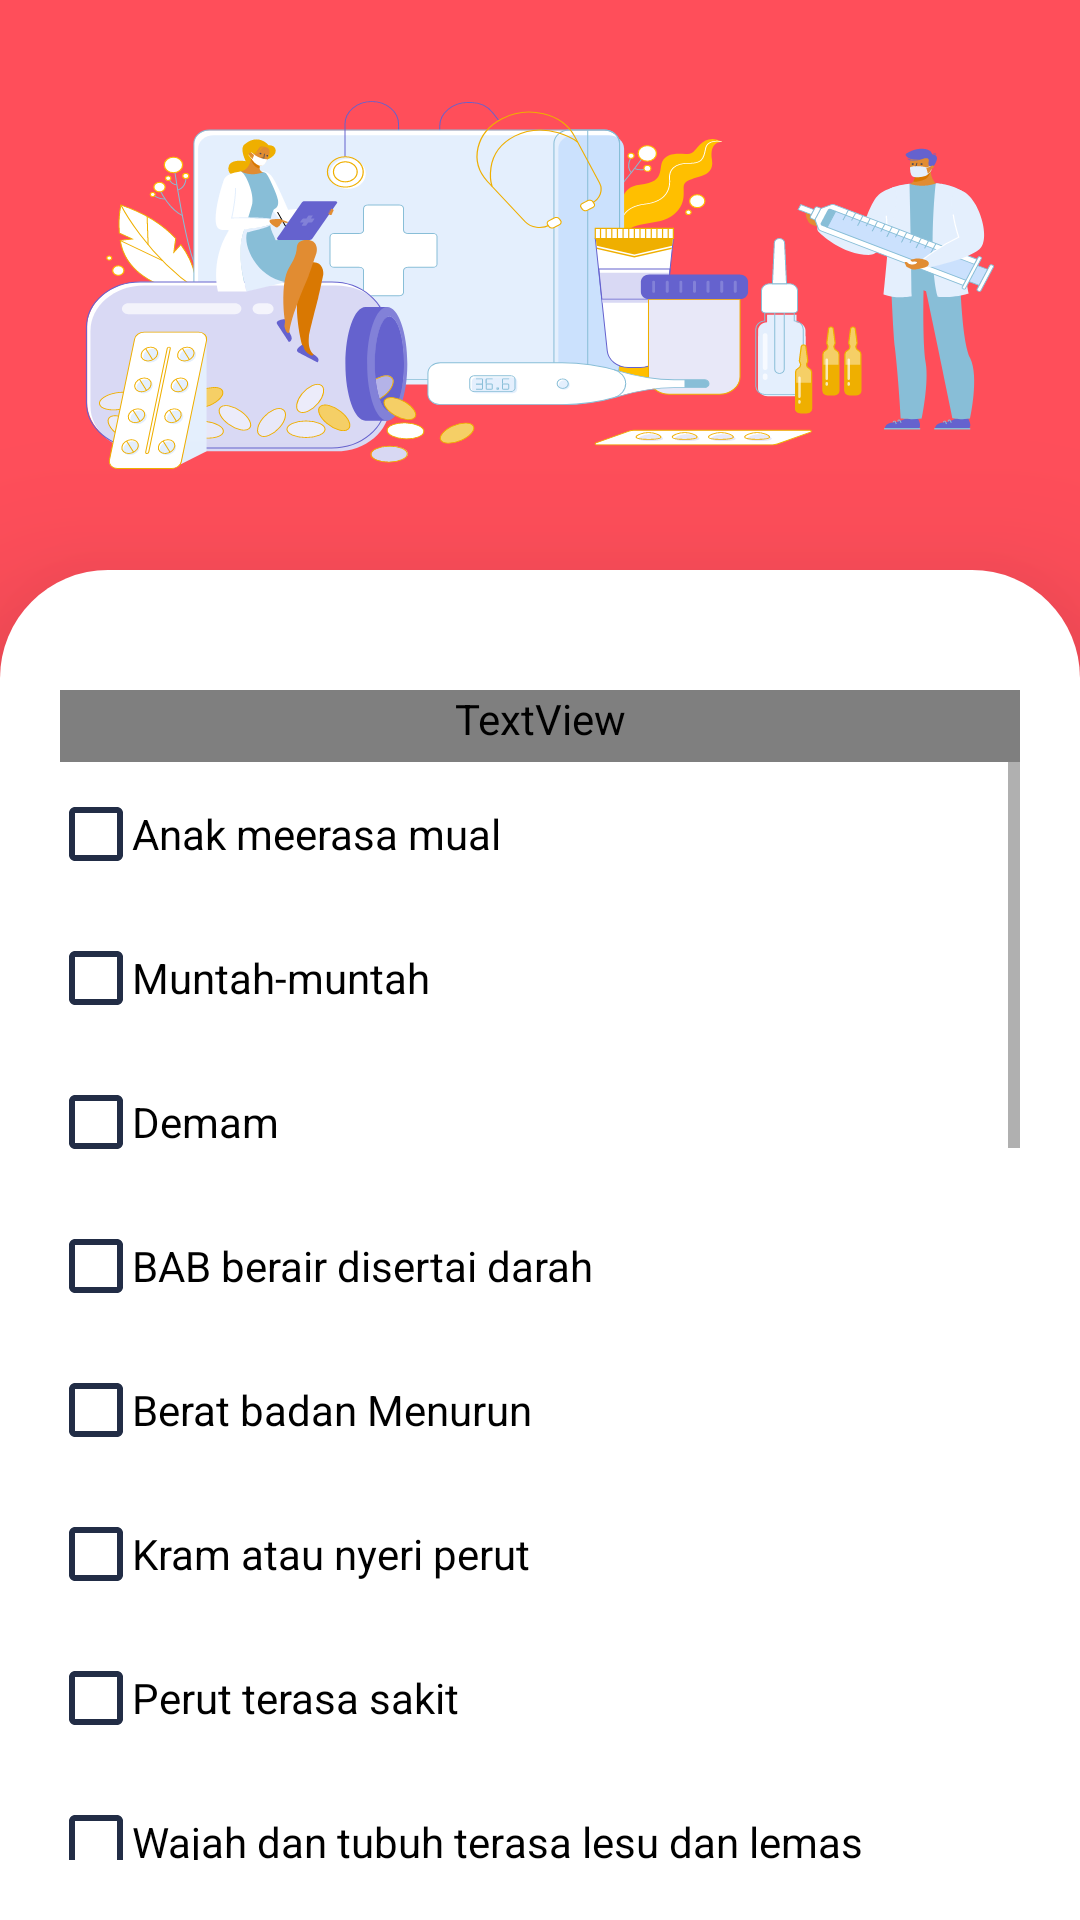

Produce the Android XML layout that renders to this screen, including the resource entries it uses.
<!-- AndroidManifest.xml: application theme Theme.SistemPakar -->
<!-- res/layout/activity_diagnosa.xml -->
<?xml version="1.0" encoding="utf-8"?>
<LinearLayout xmlns:android="http://schemas.android.com/apk/res/android"
    xmlns:tools="http://schemas.android.com/tools"
    android:layout_width="match_parent"
    android:layout_height="match_parent"
    xmlns:app="http://schemas.android.com/apk/res-auto"
    android:orientation="vertical"
    android:weightSum="4"
    android:background="@color/red"
    android:layout_gravity="center_horizontal">

    <RelativeLayout
        android:layout_width="match_parent"
        android:layout_height="40dp"
        android:layout_weight="1"
        android:background="@drawable/ic_header_diagnosa">

    </RelativeLayout>

    <LinearLayout
        android:layout_width="match_parent"
        android:layout_height="0dp"
        android:layout_weight="3"
        android:elevation="36dp"
        android:background="@drawable/card_background"
        android:orientation="vertical"
        android:padding="20dp">

        <TextView
            android:id="@+id/title"
            android:layout_width="match_parent"
            android:layout_height="wrap_content"
            android:layout_marginTop="20dp"
            android:fontFamily="@font/titan_one"
            android:text="@string/TitleHome"
            android:textColor="@color/black"
            android:textSize="25sp"
            android:textAlignment="center"
            android:paddingBottom="5dp"/>

        <ScrollView
            android:layout_width="match_parent"
            android:layout_height="match_parent"
            android:scrollbars="vertical">

            <LinearLayout
                android:layout_width="match_parent"
                android:layout_height="wrap_content"
                android:orientation="vertical" >

                <CheckBox
                    android:id="@+id/checkBox1"
                    android:layout_width="match_parent"
                    android:layout_height="wrap_content"
                    android:text="@string/checkbox1"
                    android:checked="false"
                    app:useMaterialThemeColors="false"
                    android:button="@drawable/custom_checkbox" />

                <CheckBox
                    android:id="@+id/checkBox2"
                    android:layout_width="match_parent"
                    android:layout_height="wrap_content"
                    android:text="@string/checkbox2"
                    android:checked="false"
                    app:useMaterialThemeColors="false"
                    android:button="@drawable/custom_checkbox"/>

                <CheckBox
                    android:id="@+id/checkBox3"
                    android:layout_width="match_parent"
                    android:layout_height="wrap_content"
                    android:text="@string/checkbox3"
                    android:checked="false"
                    app:useMaterialThemeColors="false"
                    android:button="@drawable/custom_checkbox"/>

                <CheckBox
                    android:id="@+id/checkBox4"
                    android:layout_width="match_parent"
                    android:layout_height="wrap_content"
                    android:text="@string/checkbox4"
                    android:checked="false"
                    app:useMaterialThemeColors="false"
                    android:button="@drawable/custom_checkbox"/>

                <CheckBox
                    android:id="@+id/checkBox5"
                    android:layout_width="match_parent"
                    android:layout_height="wrap_content"
                    android:text="@string/checkbox5"
                    android:checked="false"
                    app:useMaterialThemeColors="false"
                    android:button="@drawable/custom_checkbox"/>

                <CheckBox
                    android:id="@+id/checkBox6"
                    android:layout_width="match_parent"
                    android:layout_height="wrap_content"
                    android:text="@string/checkbox6"
                    android:checked="false"
                    app:useMaterialThemeColors="false"
                    android:button="@drawable/custom_checkbox"/>

                <CheckBox
                    android:id="@+id/checkBox7"
                    android:layout_width="match_parent"
                    android:layout_height="wrap_content"
                    android:text="@string/checkbox7"
                    android:checked="false"
                    app:useMaterialThemeColors="false"
                    android:button="@drawable/custom_checkbox"/>

                <CheckBox
                    android:id="@+id/checkBox8"
                    android:layout_width="match_parent"
                    android:layout_height="wrap_content"
                    android:text="@string/checkbox8"
                    android:checked="false"
                    app:useMaterialThemeColors="false"
                    android:button="@drawable/custom_checkbox"/>

                <CheckBox
                    android:id="@+id/checkBox9"
                    android:layout_width="match_parent"
                    android:layout_height="wrap_content"
                    android:text="@string/checkbox9"
                    android:checked="false"
                    app:useMaterialThemeColors="false"
                    android:button="@drawable/custom_checkbox"/>

                <CheckBox
                    android:id="@+id/checkBox10"
                    android:layout_width="match_parent"
                    android:layout_height="wrap_content"
                    android:text="@string/checkbox10"
                    android:checked="false"
                    app:useMaterialThemeColors="false"
                    android:button="@drawable/custom_checkbox"/>

                <CheckBox
                    android:id="@+id/checkBox11"
                    android:layout_width="match_parent"
                    android:layout_height="wrap_content"
                    android:text="@string/checkbox11"
                    android:checked="false"
                    app:useMaterialThemeColors="false"
                    android:button="@drawable/custom_checkbox"/>

                <CheckBox
                    android:id="@+id/checkBox12"
                    android:layout_width="match_parent"
                    android:layout_height="wrap_content"
                    android:text="@string/checkbox12"
                    android:checked="false"
                    app:useMaterialThemeColors="false"
                    android:button="@drawable/custom_checkbox"/>

                <CheckBox
                    android:id="@+id/checkBox13"
                    android:layout_width="match_parent"
                    android:layout_height="wrap_content"
                    android:text="@string/checkbox13"
                    android:checked="false"
                    app:useMaterialThemeColors="false"
                    android:button="@drawable/custom_checkbox"/>

                <CheckBox
                    android:id="@+id/checkBox14"
                    android:layout_width="match_parent"
                    android:layout_height="wrap_content"
                    android:text="@string/checkbox14"
                    android:checked="false"
                    app:useMaterialThemeColors="false"
                    android:button="@drawable/custom_checkbox"/>

                <CheckBox
                    android:id="@+id/checkBox15"
                    android:layout_width="match_parent"
                    android:layout_height="wrap_content"
                    android:text="@string/checkbox15"
                    android:checked="false"
                    app:useMaterialThemeColors="false"
                    android:button="@drawable/custom_checkbox"/>

                <CheckBox
                    android:id="@+id/checkBox16"
                    android:layout_width="match_parent"
                    android:layout_height="wrap_content"
                    android:text="@string/checkbox16"
                    android:checked="false"
                    app:useMaterialThemeColors="false"
                    android:button="@drawable/custom_checkbox"/>

                <CheckBox
                    android:id="@+id/checkBox17"
                    android:layout_width="match_parent"
                    android:layout_height="wrap_content"
                    android:text="@string/checkbox17"
                    android:checked="false"
                    app:useMaterialThemeColors="false"
                    android:button="@drawable/custom_checkbox"/>

                <CheckBox
                    android:id="@+id/checkBox18"
                    android:layout_width="match_parent"
                    android:layout_height="wrap_content"
                    android:text="@string/checkbox18"
                    android:checked="false"
                    app:useMaterialThemeColors="false"
                    android:button="@drawable/custom_checkbox"/>

                <CheckBox
                    android:id="@+id/checkBox19"
                    android:layout_width="match_parent"
                    android:layout_height="wrap_content"
                    android:text="@string/checkbox19"
                    android:checked="false"
                    app:useMaterialThemeColors="false"
                    android:button="@drawable/custom_checkbox"/>

                <CheckBox
                    android:id="@+id/checkBox20"
                    android:layout_width="match_parent"
                    android:layout_height="wrap_content"
                    android:text="@string/checkbox20"
                    android:checked="false"
                    app:useMaterialThemeColors="false"
                    android:button="@drawable/custom_checkbox"/>

                <Button
                    android:id="@+id/hasilbutton"
                    android:layout_width="match_parent"
                    android:layout_height="80dp"
                    android:text="PROSES DETEKSI PENYAKIT"
                    android:textSize="24sp"
                    android:textStyle="bold" />

            </LinearLayout>

        </ScrollView>


    </LinearLayout>

</LinearLayout>
<!-- resources referenced by this layout -->
<resources>
  <color name="black">#222d46</color>
  <color name="red">#ff4e5a</color>
  <!-- drawable card_background (drawable) -->
  <?xml version="1.0" encoding="utf-8"?>
  <layer-list xmlns:android="http://schemas.android.com/apk/res/android">
  
      <item>
          <shape android:shape="rectangle">
              <solid android:color="@color/white"/>
              <corners
                  android:topLeftRadius="36dp"
                  android:topRightRadius="36dp"/>
          </shape>
      </item>
  
  </layer-list>
  <!-- drawable custom_checkbox (drawable) -->
  <?xml version="1.0" encoding="utf-8"?>
  <selector xmlns:android="http://schemas.android.com/apk/res/android">
      <item android:state_checked="true"
          android:drawable="@drawable/ic_baseline_checkbox"/>
      <item android:state_checked="false"
          android:drawable="@drawable/ic_baseline_checkbox_outline_blank"/>
  </selector>
  <!-- drawable ic_header_diagnosa: vector/xml drawable (drawable, 67206 chars, omitted) -->
  <string name="TitleHome">Diagnosa Gangguan Pencernaan Pada Anak</string>
  <string name="checkbox1">Anak meerasa mual</string>
  <string name="checkbox10">Urine anak jauh lebih gelap dari biasanya</string>
  <string name="checkbox11">Fases keras</string>
  <string name="checkbox12">Perut terasa kembung</string>
  <string name="checkbox13">Mengeluarkan fases dengan susah payah</string>
  <string name="checkbox14">Merasa sakit ketika BAB</string>
  <string name="checkbox15">Badan kurus dan perut agak buncit</string>
  <string name="checkbox16">Nafsu makan menurun</string>
  <string name="checkbox17">Suka batuk</string>
  <string name="checkbox18">Anak merasakan nyeri pada perut</string>
  <string name="checkbox19">Selalu merasa haus dan minum dengan lahap</string>
  <string name="checkbox2">Muntah-muntah</string>
  <string name="checkbox20">BAB dalam bentuk cair</string>
  <string name="checkbox3">Demam</string>
  <string name="checkbox4">BAB berair disertai darah</string>
  <string name="checkbox5">Berat badan Menurun</string>
  <string name="checkbox6">Kram atau nyeri perut</string>
  <string name="checkbox7">Perut terasa sakit</string>
  <string name="checkbox8">Wajah dan tubuh terasa lesu dan lemas</string>
  <string name="checkbox9">Mulut dan mata kering dari biasanya</string>
  <style name="Theme.SistemPakar" parent="Theme.MaterialComponents.DayNight.DarkActionBar">
          
          <item name="colorPrimary">@color/black</item>
          <item name="colorPrimaryVariant">@color/teal_700</item>
          <item name="colorOnPrimary">@color/white</item>
          
          <item name="colorSecondary">@color/teal_200</item>
          <item name="colorSecondaryVariant">@color/teal_700</item>
          <item name="colorOnSecondary">@color/black</item>
          
          <item name="android:statusBarColor" tools:targetApi="l">?attr/colorPrimaryVariant</item>
          
      </style>
  <color name="white">#FFFFFFFF</color>
  <!-- drawable ic_baseline_checkbox (drawable) -->
  <vector android:height="24dp" android:tint="#ff4e5a"
      android:viewportHeight="24" android:viewportWidth="24"
      android:width="24dp" xmlns:android="http://schemas.android.com/apk/res/android">
      <path android:fillColor="@android:color/white" android:pathData="M19,3L5,3c-1.11,0 -2,0.9 -2,2v14c0,1.1 0.89,2 2,2h14c1.11,0 2,-0.9 2,-2L21,5c0,-1.1 -0.89,-2 -2,-2zM10,17l-5,-5 1.41,-1.41L10,14.17l7.59,-7.59L19,8l-9,9z"/>
  </vector>
  <!-- drawable ic_baseline_checkbox_outline_blank (drawable) -->
  <vector android:height="24dp" android:tint="#222d46"
      android:viewportHeight="24" android:viewportWidth="24"
      android:width="24dp" xmlns:android="http://schemas.android.com/apk/res/android">
      <path android:fillColor="@android:color/white" android:pathData="M19,5v14H5V5h14m0,-2H5c-1.1,0 -2,0.9 -2,2v14c0,1.1 0.9,2 2,2h14c1.1,0 2,-0.9 2,-2V5c0,-1.1 -0.9,-2 -2,-2z"/>
  </vector>
  <color name="teal_700">#707575</color>
  <color name="teal_200">#FF03DAC5</color>
</resources>
